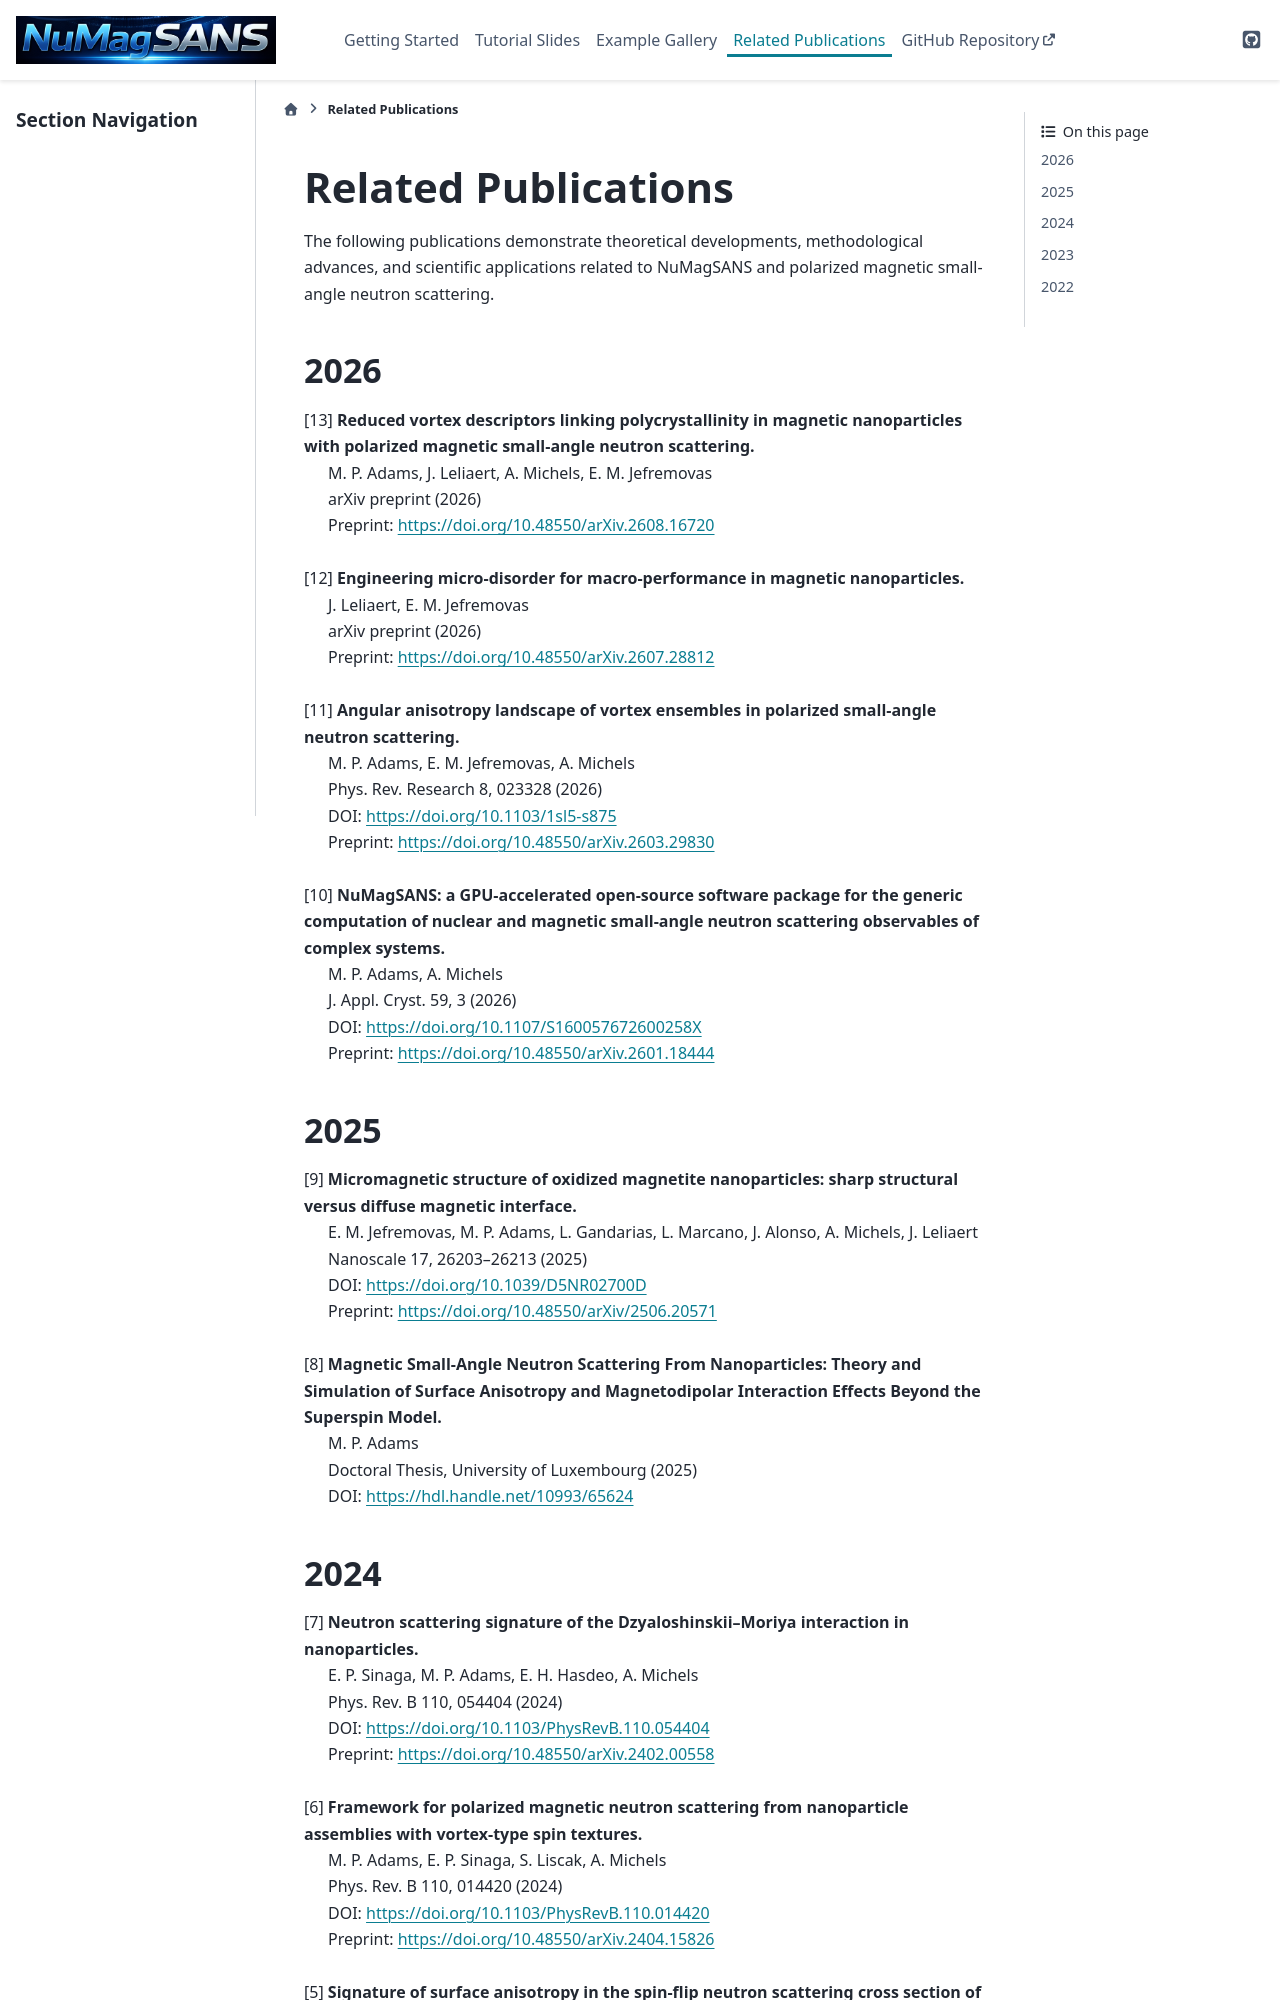

repository: AdamsMP92/NuMagSANS · page: RelatedPublications/index.html · generator: sphinx


.. toctree::
   :maxdepth: 2
   :hidden:

   Home <index>
   Getting Started <GettingStarted/index>
   Examples <examples/index>
   Related Publications <RelatedPublications/index>

Related Publications
--------------------

The following publications demonstrate theoretical developments,
methodological advances, and scientific applications related to
NuMagSANS and polarized magnetic small-angle neutron scattering.

2026
^^^^

| [13] **Reduced vortex descriptors linking polycrystallinity in magnetic nanoparticles with polarized magnetic small-angle neutron scattering.**
|      M. P. Adams, J. Leliaert, A. Michels, E. M. Jefremovas
|      arXiv preprint (2026)
|      Preprint: https://doi.org/10.48550/arXiv.2608.16720
|
| [12] **Engineering micro-disorder for macro-performance in magnetic nanoparticles.**
|      J. Leliaert, E. M. Jefremovas
|      arXiv preprint (2026)
|      Preprint: https://doi.org/10.48550/arXiv.2607.28812
|
| [11] **Angular anisotropy landscape of vortex ensembles in polarized small-angle neutron scattering.**
|      M. P. Adams, E. M. Jefremovas, A. Michels
|      Phys. Rev. Research 8, 023328 (2026)
|      DOI: https://doi.org/10.1103/1sl5-s875
|      Preprint: https://doi.org/10.48550/arXiv.2603.29830
|
| [10] **NuMagSANS: a GPU-accelerated open-source software package for the generic computation of nuclear and magnetic small-angle neutron          scattering observables of complex systems.**
|      M. P. Adams, A. Michels
|      J. Appl. Cryst. 59, 3 (2026)
|      DOI: https://doi.org/10.1107/S160057672600258X
|      Preprint: https://doi.org/10.48550/arXiv.2601.18444

2025
^^^^

| [9] **Micromagnetic structure of oxidized magnetite nanoparticles: sharp structural versus diffuse magnetic interface.**
|      E. M. Jefremovas, M. P. Adams, L. Gandarias, L. Marcano, J. Alonso, A. Michels, J. Leliaert
|      Nanoscale 17, 26203–26213 (2025)
|      DOI: https://doi.org/10.1039/D5NR02700D
|      Preprint: https://doi.org/10.48550/arXiv/2506.20571
|
| [8] **Magnetic Small-Angle Neutron Scattering From Nanoparticles: Theory and Simulation of Surface Anisotropy and Magnetodipolar Interaction Effects Beyond the Superspin Model.**
|      M. P. Adams
|      Doctoral Thesis, University of Luxembourg (2025)
|      DOI: https://hdl.handle.net/10993/65624
